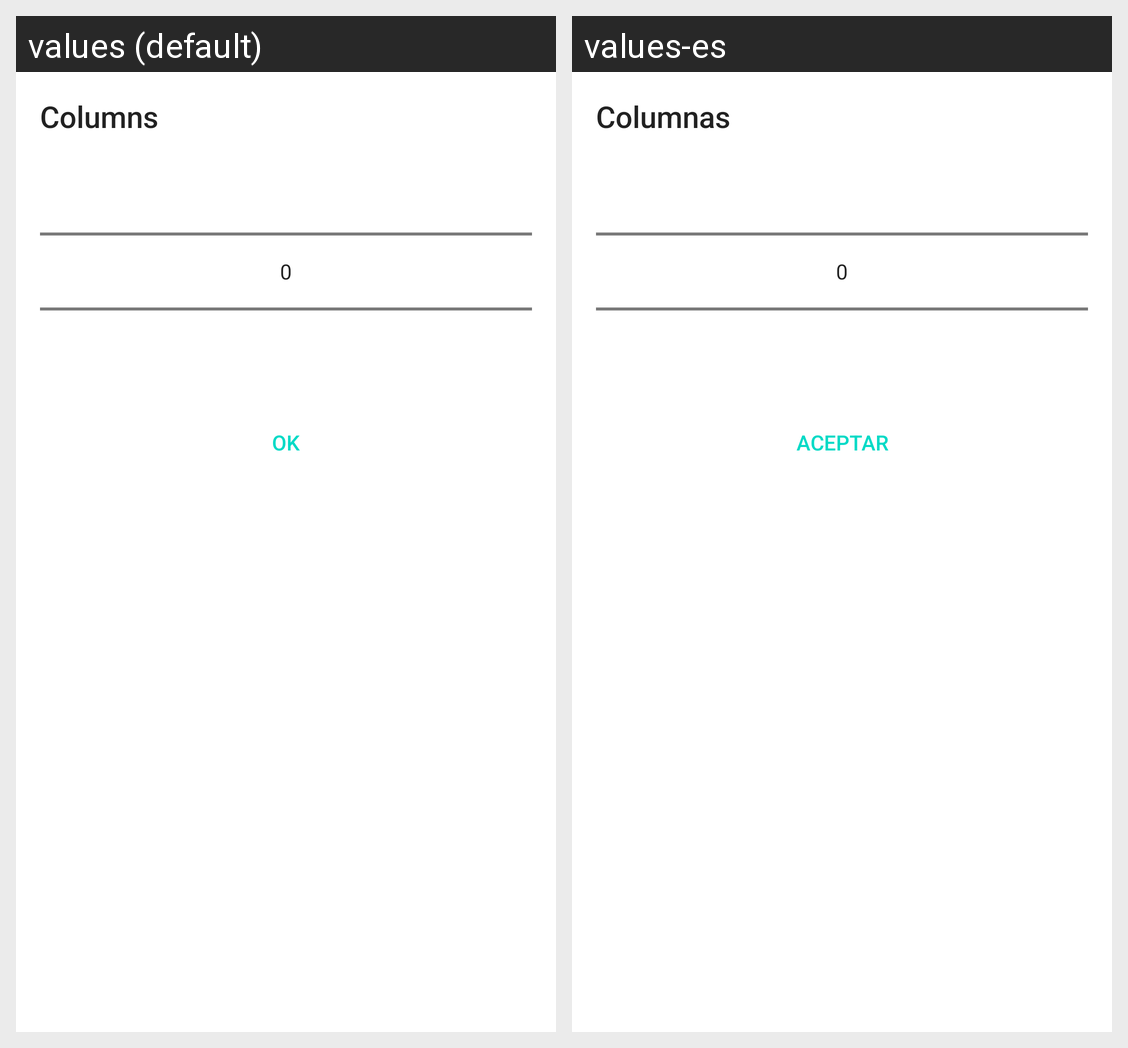

Strings drawn on this Android screen and how each of the app's shown locales translates them:
Android screen res/layout/dialog_number_picker.xml rendered under 2 locales, left to right: values (default), values-es. Device: Nexus 5 (rendered at 1080×1920; each locale shown at half size, 540×960, under a caption strip naming it); theme Theme.MaterialComponents.DayNight.NoActionBar.
Strings drawn on this screen, with the default value and each locale's value (text and hints the layout hard-codes, and strings that could not be matched under every locale, appear in the picture but are not listed):

NumberPickerDialogTitle
  values: Columns
  values-es: Columnas

btOK
  values: OK
  values-es: Aceptar
